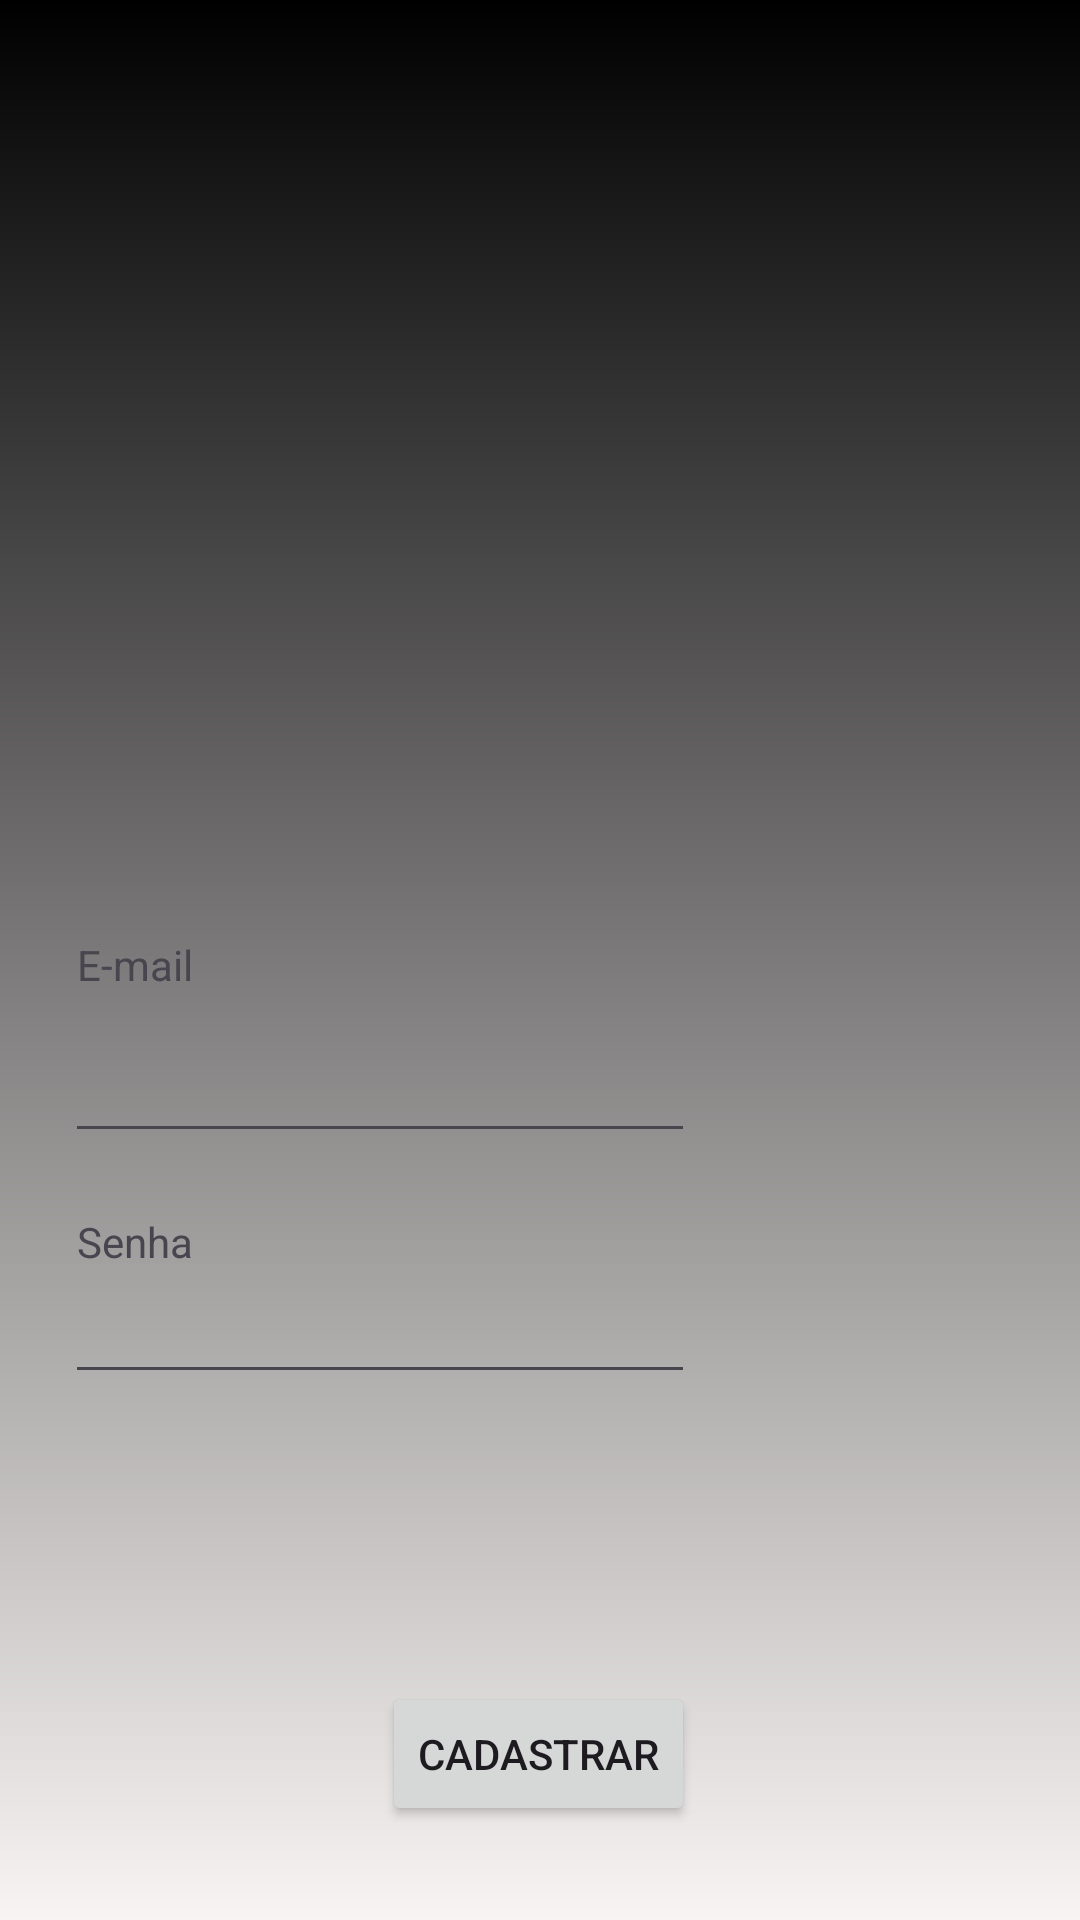

The Android layout XML behind this screen, and the referenced resources:
<!-- AndroidManifest.xml: application theme Theme.AprendeAi -->
<!-- res/layout/activity_cadastro.xml -->
<?xml version="1.0" encoding="utf-8"?>
<androidx.constraintlayout.widget.ConstraintLayout
    xmlns:android="http://schemas.android.com/apk/res/android"
    xmlns:app="http://schemas.android.com/apk/res-auto"
    xmlns:tools="http://schemas.android.com/tools"
    android:id="@id/main"
    android:layout_width="match_parent"
    android:layout_height="match_parent"
    android:background="@drawable/background_gradient"
    tools:context=".cadastroFragment">


    <Button
        android:id="@+id/cadastroButton2"
        android:layout_width="wrap_content"
        android:layout_height="wrap_content"
        android:layout_marginStart="24dp"
        android:layout_marginTop="96dp"
        android:layout_marginEnd="24dp"
        android:text="Cadastrar"
        app:layout_constraintEnd_toEndOf="parent"
        app:layout_constraintHorizontal_bias="0.498"
        app:layout_constraintStart_toStartOf="parent"
        app:layout_constraintTop_toBottomOf="@+id/editTextTextPassword" />

    <TextView
        android:id="@+id/textView8"
        android:layout_width="wrap_content"
        android:layout_height="wrap_content"
        android:layout_marginTop="20dp"
        android:text="Senha"
        app:layout_constraintEnd_toEndOf="parent"
        app:layout_constraintHorizontal_bias="0.08"
        app:layout_constraintStart_toStartOf="parent"
        app:layout_constraintTop_toBottomOf="@+id/editTextTextEmailAddress" />

    <TextView
        android:id="@+id/textView9"
        android:layout_width="wrap_content"
        android:layout_height="wrap_content"
        android:layout_marginTop="312dp"
        android:text="E-mail"
        app:layout_constraintEnd_toEndOf="parent"
        app:layout_constraintHorizontal_bias="0.08"
        app:layout_constraintStart_toStartOf="parent"
        app:layout_constraintTop_toTopOf="parent" />

    <EditText
        android:id="@+id/editTextTextEmailAddress"
        android:layout_width="wrap_content"
        android:layout_height="wrap_content"
        android:layout_marginTop="12dp"
        android:ems="10"
        android:inputType="textEmailAddress"
        app:layout_constraintEnd_toEndOf="parent"
        app:layout_constraintHorizontal_bias="0.144"
        app:layout_constraintStart_toStartOf="parent"
        app:layout_constraintTop_toBottomOf="@+id/textView9" />

    <EditText
        android:id="@+id/editTextTextPassword"
        android:layout_width="wrap_content"
        android:layout_height="wrap_content"
        android:ems="10"
        android:inputType="textPassword"
        app:layout_constraintEnd_toEndOf="parent"
        app:layout_constraintHorizontal_bias="0.144"
        app:layout_constraintStart_toStartOf="parent"
        app:layout_constraintTop_toBottomOf="@+id/textView8" />


</androidx.constraintlayout.widget.ConstraintLayout>
<!-- resources referenced by this layout -->
<resources>
  <!-- drawable background_gradient (drawable) -->
  <?xml version="1.0" encoding="utf-8"?>
  <layer-list xmlns:android="http://schemas.android.com/apk/res/android">
      <item>
          <shape>
              <gradient
                  android:startColor="#000000"
                  android:endColor="#F8F4F4"
                  android:angle="10"
                  android:type="linear"
                  />
          </shape>
      </item>
  </layer-list>
  <style name="Theme.AprendeAi" parent="Base.Theme.AprendeAi" />
  <style name="Base.Theme.AprendeAi" parent="Theme.Material3.DayNight.NoActionBar">
          
          
      </style>
</resources>
